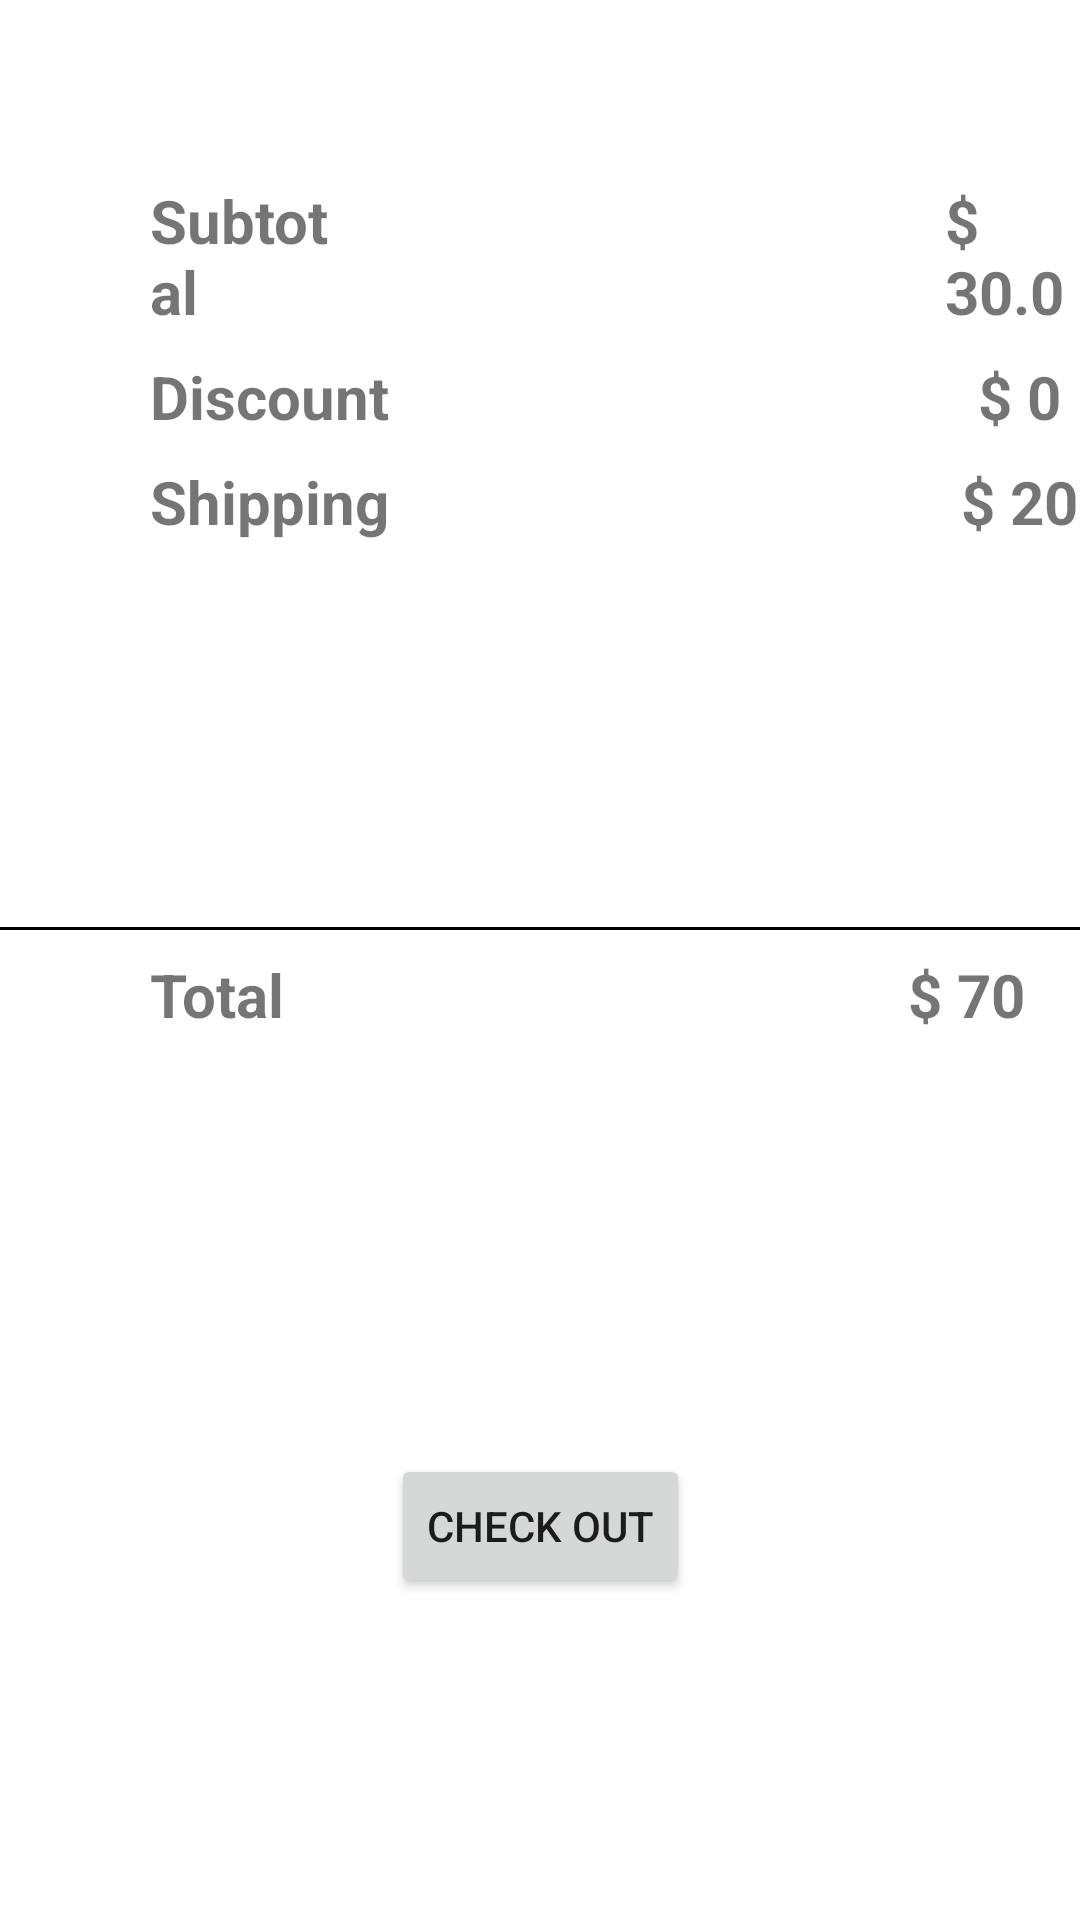

Reconstruct the res/layout file that produces this screen, plus the resources it refers to.
<!-- AndroidManifest.xml: application theme Theme.MyOwnEcommerceApp -->
<!-- res/layout/activity_payment.xml -->
<?xml version="1.0" encoding="utf-8"?>
<androidx.constraintlayout.widget.ConstraintLayout xmlns:android="http://schemas.android.com/apk/res/android"
    xmlns:app="http://schemas.android.com/apk/res-auto"
    xmlns:tools="http://schemas.android.com/tools"
    android:layout_width="match_parent"
    android:layout_height="match_parent"
    tools:context=".activities.PaymentActivity">


    <ImageView
        android:id="@+id/IV_card_logo"
        android:layout_width="wrap_content"
        android:layout_height="wrap_content"
        android:layout_marginTop="60dp"
        android:adjustViewBounds="true"
        android:src="@drawable/card_prev"
        app:layout_constraintStart_toStartOf="parent"
        app:layout_constraintTop_toTopOf="parent" />

    <LinearLayout
        android:layout_width="match_parent"
        android:layout_height="wrap_content"
        android:orientation="vertical"
        app:layout_constraintTop_toBottomOf="@id/IV_card_logo">

        <LinearLayout
            android:layout_width="match_parent"
            android:layout_height="wrap_content"
            android:orientation="horizontal"
            android:layout_marginLeft="50dp">
        <TextView
            android:layout_width="wrap_content"
            android:layout_height="wrap_content"
            android:layout_weight="1"
            android:textSize="20dp"
            android:textStyle="bold"
            android:text="Subtotal"/>

            <TextView
                android:id="@+id/subtotal"
                android:layout_width="wrap_content"
                android:layout_height="wrap_content"
                android:text="$ 30.0"
                android:textStyle="bold"
                android:textSize="20dp"
                android:layout_weight="1"
             android:layout_marginLeft="200dp">

            </TextView>

        </LinearLayout>


        <LinearLayout
            android:layout_width="match_parent"
            android:layout_height="wrap_content"
            android:orientation="horizontal"
            android:layout_marginTop="8dp"
            android:layout_marginLeft="50dp">
            <TextView
                android:layout_width="wrap_content"
                android:layout_height="wrap_content"
                android:textSize="20dp"
                android:textStyle="bold"
                android:layout_weight="1"
                android:text="Discount"/>

            <TextView
                android:id="@+id/discount"
                android:layout_width="wrap_content"
                android:layout_height="wrap_content"
                android:text="$ 0"
                android:textStyle="bold"
                android:textSize="20dp"
                android:layout_weight="1"
                android:layout_marginLeft="190dp">

            </TextView>

        </LinearLayout>

        <LinearLayout
            android:layout_width="match_parent"
            android:layout_height="wrap_content"
            android:orientation="horizontal"

            android:layout_marginTop="8dp"
            android:layout_marginLeft="50dp">
            <TextView
                android:layout_width="wrap_content"
                android:layout_height="wrap_content"
                android:layout_weight="1"
                android:textSize="20dp"
                android:textStyle="bold"
                android:text="Shipping"/>

            <TextView
                android:id="@+id/shipping"
                android:layout_width="wrap_content"
                android:layout_height="wrap_content"
                android:text="$ 20"
                android:textStyle="bold"
                android:textSize="20dp"
                android:layout_weight="1"
                android:layout_marginLeft="190dp">

            </TextView>

        </LinearLayout>

    </LinearLayout>

    <View
        android:id="@+id/divider"
        android:layout_width="409dp"
        android:layout_height="1dp"
        android:background="@color/black"
        app:layout_constraintBottom_toBottomOf="parent"
        app:layout_constraintEnd_toEndOf="parent"
        app:layout_constraintTop_toBottomOf="@id/IV_card_logo"
        app:layout_constraintVertical_bias="0.43" />

    <LinearLayout
        android:layout_width="match_parent"
        android:layout_height="wrap_content"
        android:orientation="horizontal"
        android:layout_marginTop="8dp"
        app:layout_constraintTop_toBottomOf="@id/divider"
        android:layout_marginLeft="50dp">
        <TextView
            android:layout_width="wrap_content"
            android:layout_height="wrap_content"
            android:layout_weight="1"
            android:textSize="20dp"
            android:textStyle="bold"
            android:text="Total"/>

        <TextView
            android:id="@+id/Total"
            android:layout_width="wrap_content"
            android:layout_height="wrap_content"
            android:text="$ 70"
            android:textStyle="bold"
            android:textSize="20dp"
            android:layout_weight="1"
            android:layout_marginLeft="190dp">

        </TextView>

    </LinearLayout>

    <Button
        android:id="@+id/checkout_btn"
        android:layout_width="wrap_content"
        android:layout_height="wrap_content"
        android:text="CHECK OUT"
        app:layout_constraintBottom_toBottomOf="parent"
        app:layout_constraintEnd_toEndOf="parent"
        app:layout_constraintStart_toStartOf="parent"
        app:layout_constraintTop_toBottomOf="@id/IV_card_logo"
        app:layout_constraintVertical_bias="0.798" />


</androidx.constraintlayout.widget.ConstraintLayout>
<!-- resources referenced by this layout -->
<resources>
  <color name="black">#FF000000</color>
  <style name="Theme.MyOwnEcommerceApp" parent="Theme.MaterialComponents.Light.DarkActionBar">
          
          <item name="colorPrimary">@color/purple_500</item>
          <item name="colorPrimaryVariant">@color/purple_700</item>
          <item name="colorOnPrimary">@color/white</item>
  
          
          <item name="colorSecondary">@color/teal_200</item>
          <item name="colorSecondaryVariant">@color/teal_700</item>
          <item name="colorOnSecondary">@color/black</item>
          
          <item name="android:statusBarColor" tools:targetApi="l">?attr/colorPrimaryVariant</item>
          
      </style>
  <color name="purple_500">#3B89FF</color>
  <color name="purple_700">#FF1493</color>
  <color name="white">#FFFFFFFF</color>
  <color name="teal_200">#FF03DAC5</color>
  <color name="teal_700">#FF018786</color>
</resources>
